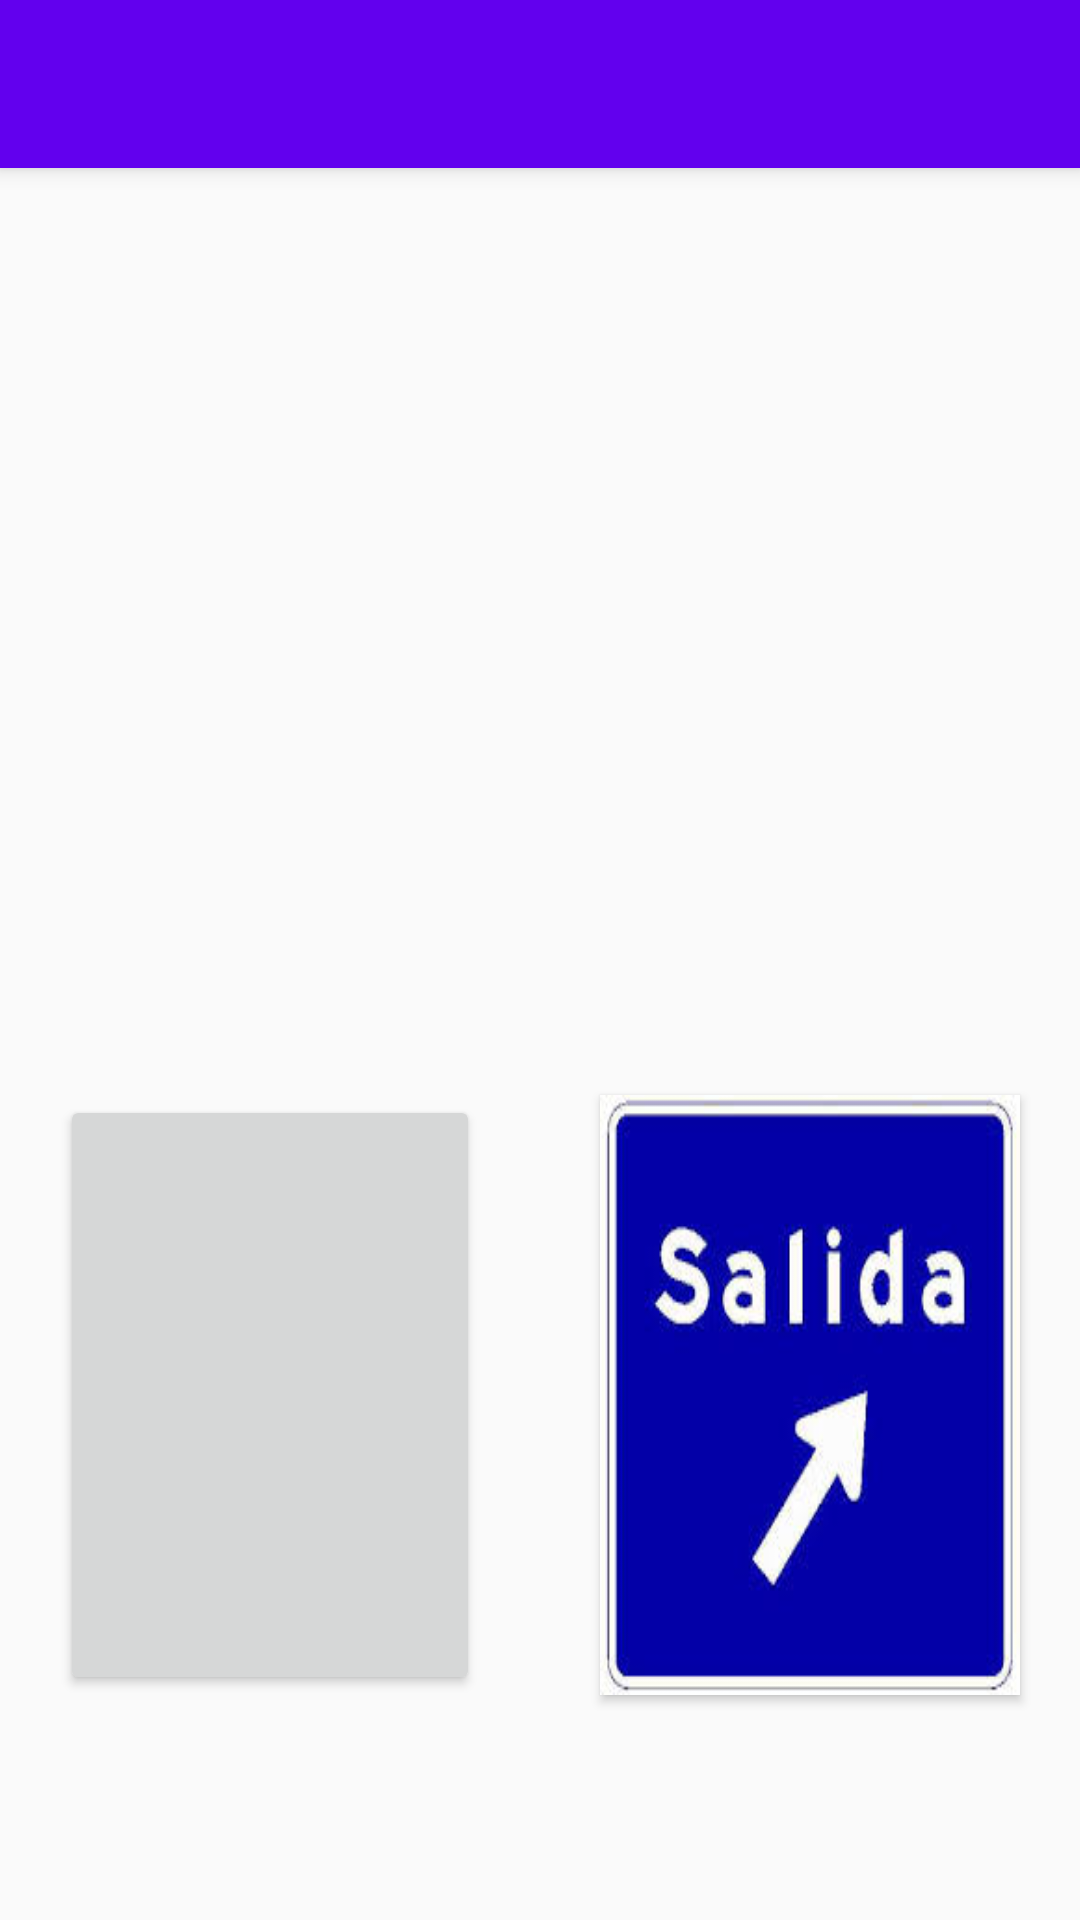

The Android layout XML behind this screen, and the referenced resources:
<!-- AndroidManifest.xml: activity theme AppTheme.NoActionBar -->
<!-- res/layout/activity_main.xml -->
<?xml version="1.0" encoding="utf-8"?>
<android.support.design.widget.CoordinatorLayout xmlns:android="http://schemas.android.com/apk/res/android"
    xmlns:app="http://schemas.android.com/apk/res-auto"
    xmlns:tools="http://schemas.android.com/tools"
    android:layout_width="match_parent"
    android:layout_height="match_parent"
    android:fitsSystemWindows="true"
    tools:context=".activities.MainActivity">

    <android.support.design.widget.AppBarLayout
        android:layout_width="match_parent"
        android:layout_height="wrap_content"
        android:theme="@style/AppTheme.AppBarOverlay">

        <android.support.v7.widget.Toolbar
            android:id="@+id/toolbar"
            android:layout_width="match_parent"
            android:layout_height="?attr/actionBarSize"
            android:background="?attr/colorPrimary"
            app:popupTheme="@style/AppTheme.PopupOverlay" />

    </android.support.design.widget.AppBarLayout>

    <LinearLayout
        android:id="@+id/fragmentLayout"
        android:layout_marginTop="50dp"
        android:layout_width="match_parent"
        android:layout_height="wrap_content"
        android:orientation="vertical">

        <FrameLayout
            android:id="@+id/BreedContainer"
            android:layout_width="match_parent"
            android:layout_height="wrap_content" />
    </LinearLayout>
    <TableLayout
        android:id="@+id/tableLayout"
        android:layout_width="match_parent"
        android:layout_height="match_parent"
        android:layout_marginTop="50dp"
        >
        <TableRow
            android:id="@+id/TableRow01"
            android:layout_width="wrap_content"
            android:layout_height="0dp"
            android:layout_weight="1"

            >

            <Button
                android:id="@+id/boton_list"
                android:layout_width="200dp"
                android:layout_height="200dp"
                android:layout_margin="20dp"
                android:layout_weight="1"
                android:background="@drawable/manydog"

                />

            <Button
                android:id="@+id/boton_random"
                android:layout_width="200dp"
                android:layout_height="200dp"
                android:layout_margin="20dp"
                android:layout_weight="1"
                android:background="@drawable/random_icon"

                />
        </TableRow>

        <TableRow
            android:id="@+id/tableRow1"
            android:layout_width="wrap_content"
            android:layout_height="0dp"
            android:layout_weight="1" >

            <Button
                android:id="@+id/boton_incendio"
                android:layout_width="200dp"
                android:layout_height="200dp"
                android:layout_margin="20dp"
                android:layout_weight="1"


                />

            <Button
                android:id="@+id/boton_exit"
                android:layout_width="200dp"
                android:layout_height="200dp"
                android:layout_margin="20dp"
                android:layout_weight="1"
                android:background="@drawable/exit_post"

                />
        </TableRow>



    </TableLayout>
</android.support.design.widget.CoordinatorLayout>
<!-- resources referenced by this layout -->
<resources>
  <!-- drawable exit_post: jpg bitmap (drawable, 7947 bytes) -->
  <style name="AppTheme.AppBarOverlay" parent="ThemeOverlay.AppCompat.Dark.ActionBar" />
  <style name="AppTheme.PopupOverlay" parent="ThemeOverlay.AppCompat.Light" />
  <style name="AppTheme.NoActionBar">
          <item name="windowActionBar">false</item>
          <item name="windowNoTitle">true</item>
      </style>
</resources>
